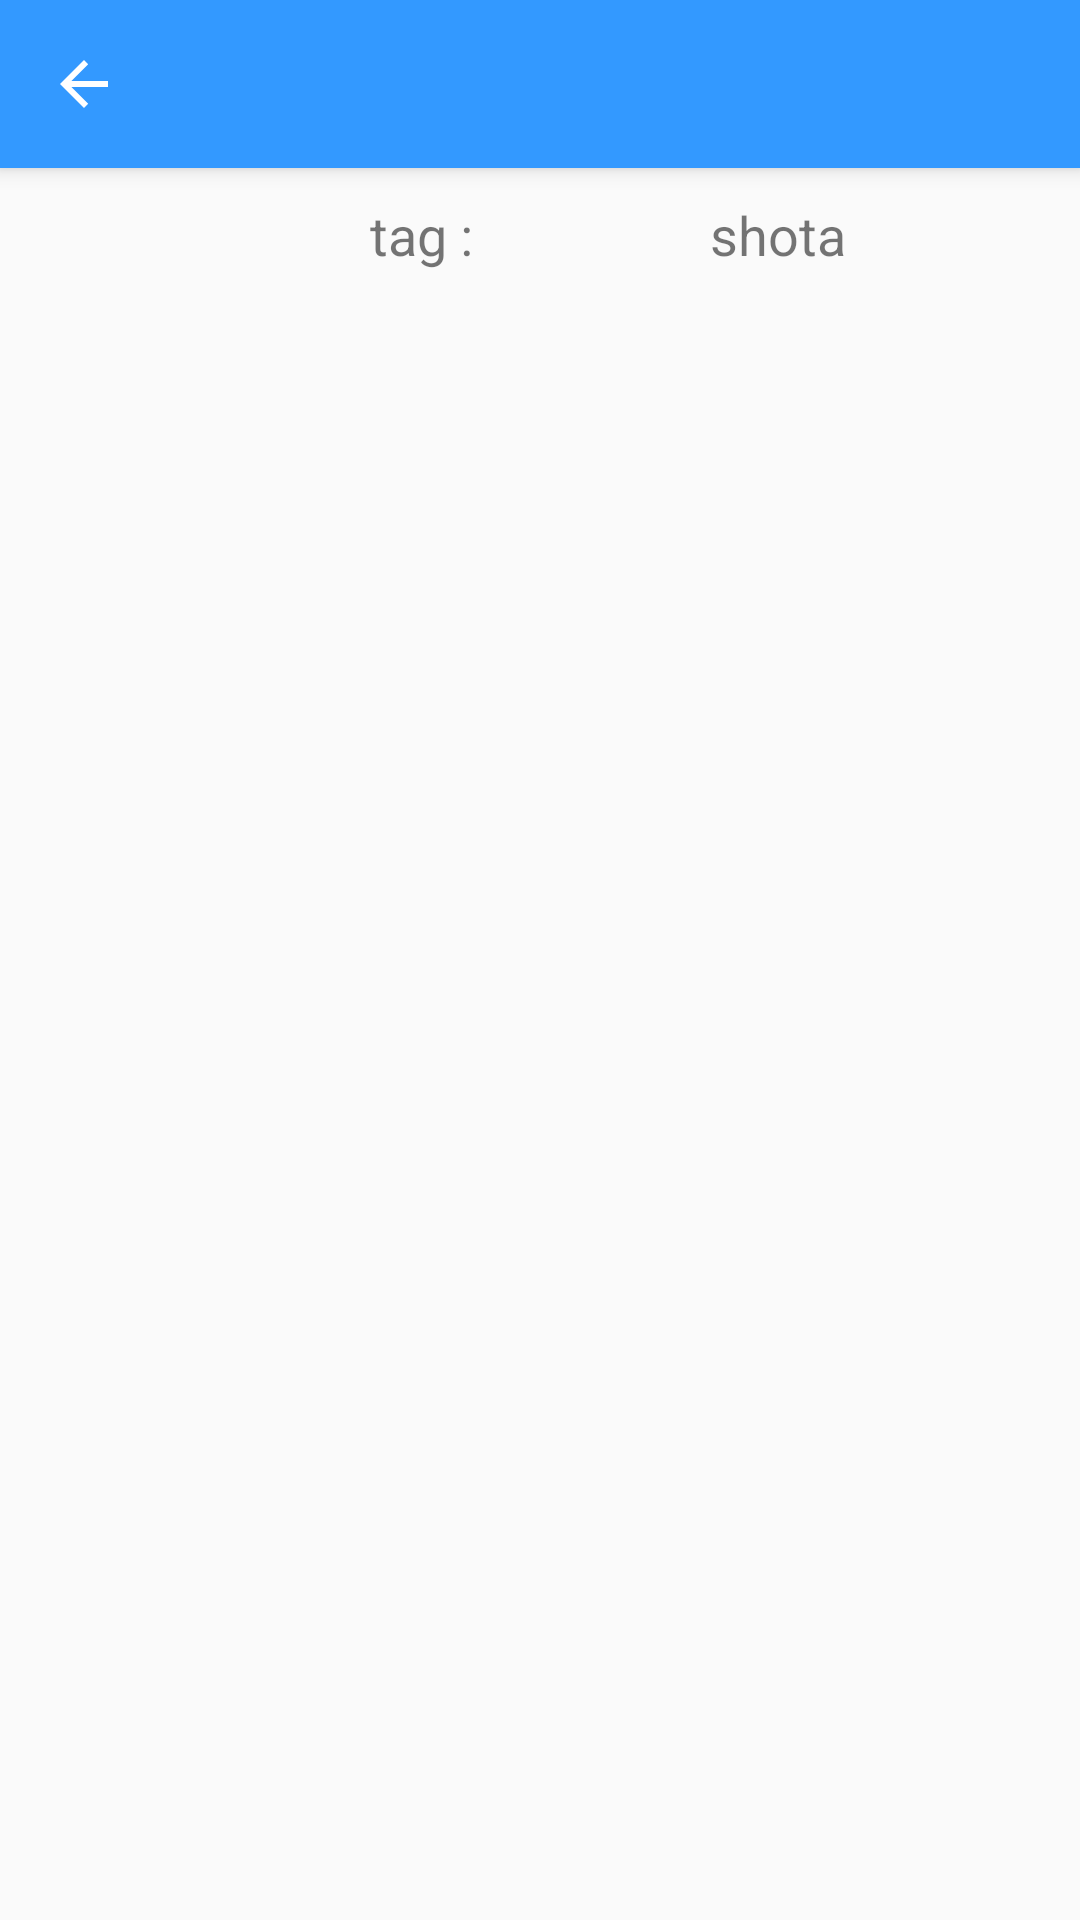

This screen was rendered from an Android layout file. Write that file and the resources it references.
<!-- AndroidManifest.xml: application theme AppTheme -->
<!-- res/layout/activity_mangainfo.xml -->
<?xml version="1.0" encoding="utf-8"?>
<android.support.design.widget.CoordinatorLayout xmlns:android="http://schemas.android.com/apk/res/android"
    xmlns:app="http://schemas.android.com/apk/res-auto"
    android:layout_width="match_parent"
    android:layout_height="match_parent">

    <android.support.design.widget.AppBarLayout
        android:id="@+id/tabanim_appbar"
        android:layout_width="match_parent"
        android:layout_height="wrap_content"
        android:theme="@style/ThemeOverlay.AppCompat.Dark.ActionBar">

        <android.support.v7.widget.Toolbar
            android:id="@+id/toolbar"
            android:layout_width="match_parent"
            android:layout_height="wrap_content"
            android:background="?attr/colorPrimary"
            app:layout_scrollFlags="scroll|enterAlways"
            app:navigationIcon="?attr/homeAsUpIndicator"
            app:popupTheme="@style/ThemeOverlay.AppCompat.Light" />

    </android.support.design.widget.AppBarLayout>


    <LinearLayout
        android:id="@+id/ll_content"
        app:layout_behavior="@string/appbar_scrolling_view_behavior"
        android:layout_width="match_parent"
        android:layout_height="match_parent"
        android:orientation="vertical"
        android:padding="10dp">

        <LinearLayout
            android:id="@+id/ll_header"
            android:layout_width="match_parent"
            android:layout_height="wrap_content"
            android:orientation="horizontal">

            <ImageView
                android:id="@+id/iv_mangacover"
                android:layout_width="0dp"
                android:layout_height="wrap_content"
                android:layout_weight="1"
                android:padding="10dp" />

            <TableLayout
                android:layout_weight="2"
                android:layout_width="0dp"
                android:layout_height="wrap_content">

                <TableRow>

                    <TextView
                        android:layout_width="0dp"
                        android:layout_height="wrap_content"
                        android:layout_weight="1"
                        android:text="tag :"

                        android:textSize="18sp" />

                    <TextView
                        android:layout_width="0dp"
                        android:layout_height="wrap_content"
                        android:layout_weight="1"
                        android:text="shota"
                        android:textSize="18sp" />
                </TableRow>
            </TableLayout>
        </LinearLayout>

    <android.support.design.widget.TabLayout
        android:id="@+id/tl_mangainfo"
        android:layout_width="match_parent"
        android:layout_height="match_parent"
        android:background="?android:attr/windowBackground"
        app:tabIndicatorColor="@color/BLACK"
        app:tabIndicatorHeight="5dp"/>
    <android.support.v4.view.ViewPager
        android:id="@+id/vp_mangainfo"
        android:layout_width="match_parent"
        android:layout_height="match_parent"/>

    </LinearLayout>


</android.support.design.widget.CoordinatorLayout>
<!-- resources referenced by this layout -->
<resources>
  <style name="AppTheme" parent="AppTheme.Base" />
  <style name="AppTheme.Base" parent="Theme.AppCompat.Light">
          <item name="colorPrimary">@color/colorPrimary</item>
          <item name="colorPrimaryDark">@color/colorPrimaryDark</item>
          <item name="windowNoTitle">true</item>
          <item name="windowActionBar">false</item>
          <item name="drawerArrowStyle">@style/DrawerArrowStyle</item>
      </style>
  <color name="colorPrimary">#3399FF</color>
  <color name="colorPrimaryDark">#3399FF</color>
  <style name="DrawerArrowStyle" parent="Widget.AppCompat.DrawerArrowToggle">
          <item name="spinBars">true</item>
          <item name="color">@android:color/white</item>
      </style>
</resources>
